36-way image classification set "Components" from GitHub (VCU-CS-Capstone/cs-25-338-identifying-and-locating-electronic-components); label vocabulary: 3-8 breaker with attributes, 50 FPUP, auto transformer, arrow, circuit breaker with attributes, circuit switcher, connection point, current transducer, current transducer assembly, capacitor, double dead end, dippole, FRGNP, fuse current limiting single pole, fused combination gang operated, generator with sine wave, generator with text, ground switch, gang operated bypass switch, jumper, line dead end, elbow terminator load breaker, elbow terminator non-load breaker, motor operated circuit switch, potential transformer, regulator, solid blade disconnect, sectionalizer, single pole disconnect, station service, switch fuse combination, three pole gang operated, wave trap, wave trap with no potential, wave trap with potential, transformer.

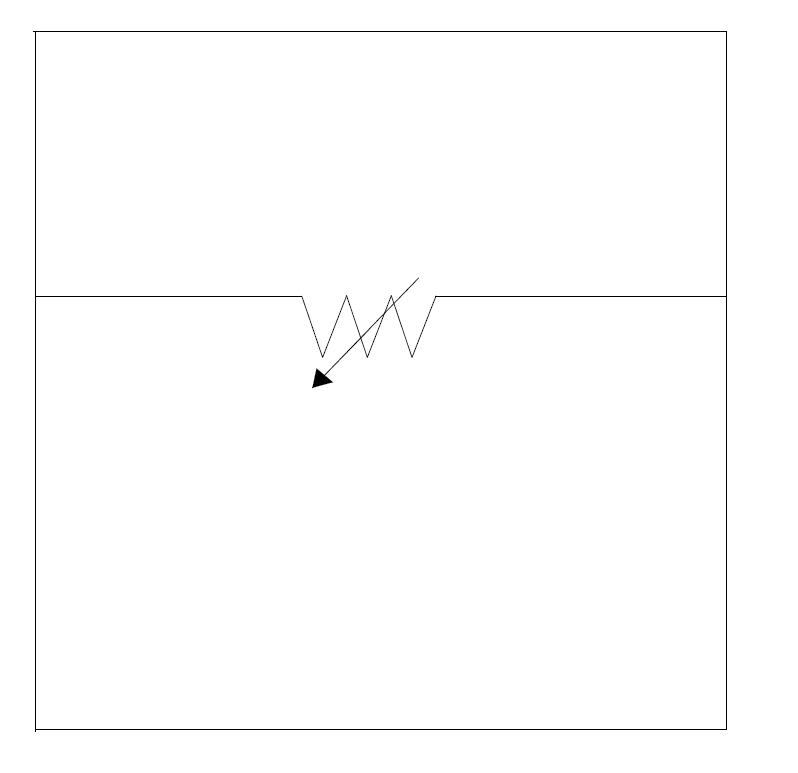
Label: transformer

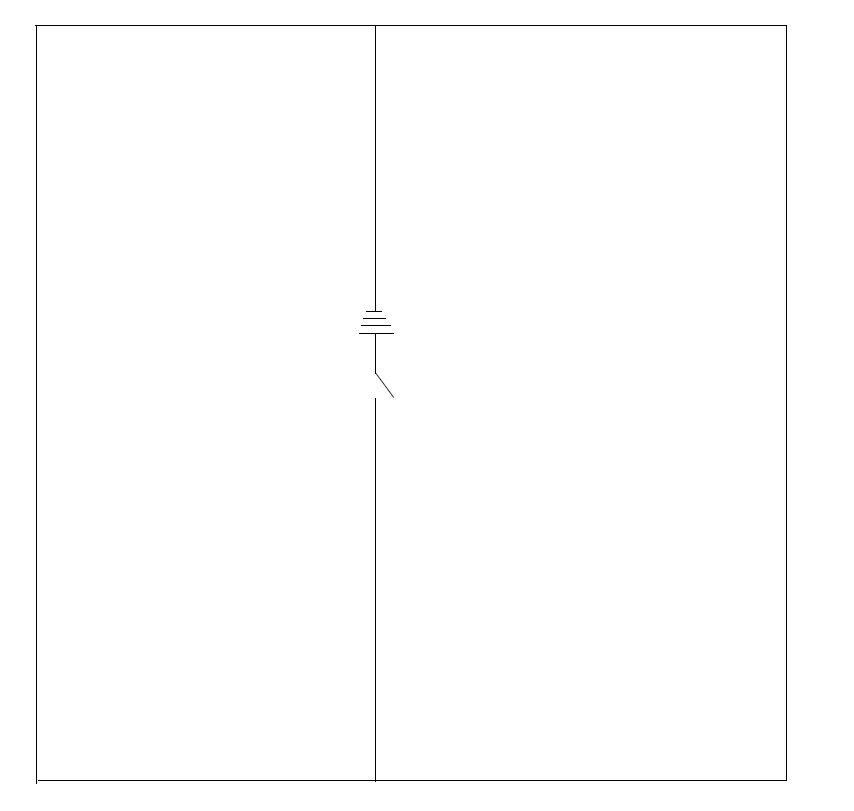
Label: ground switch

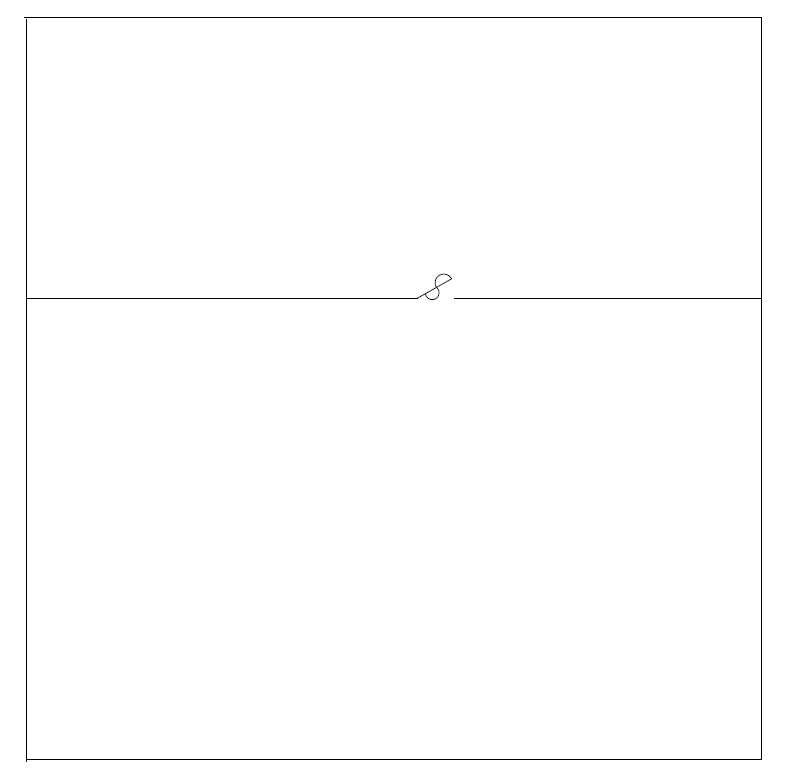
Label: single pole disconnect

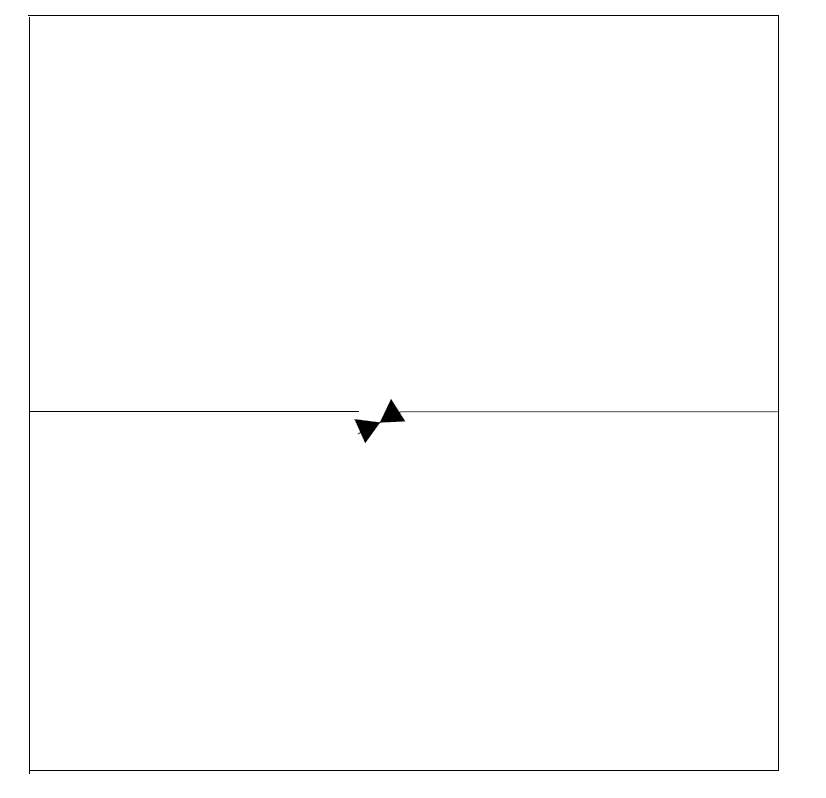
Label: fuse current limiting single pole

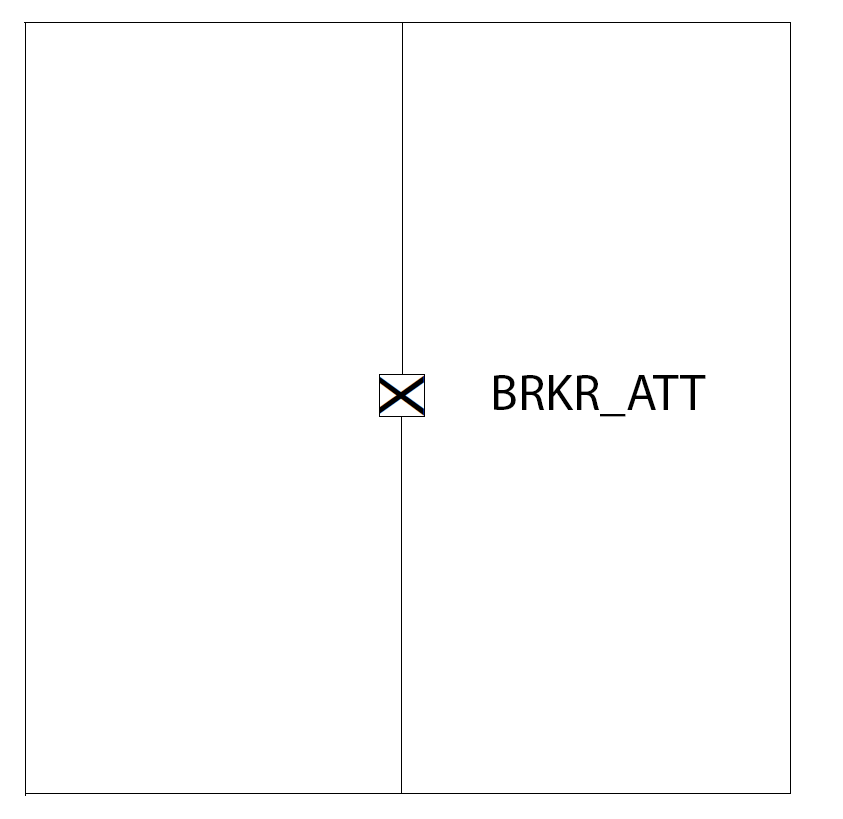
Label: circuit breaker with attributes

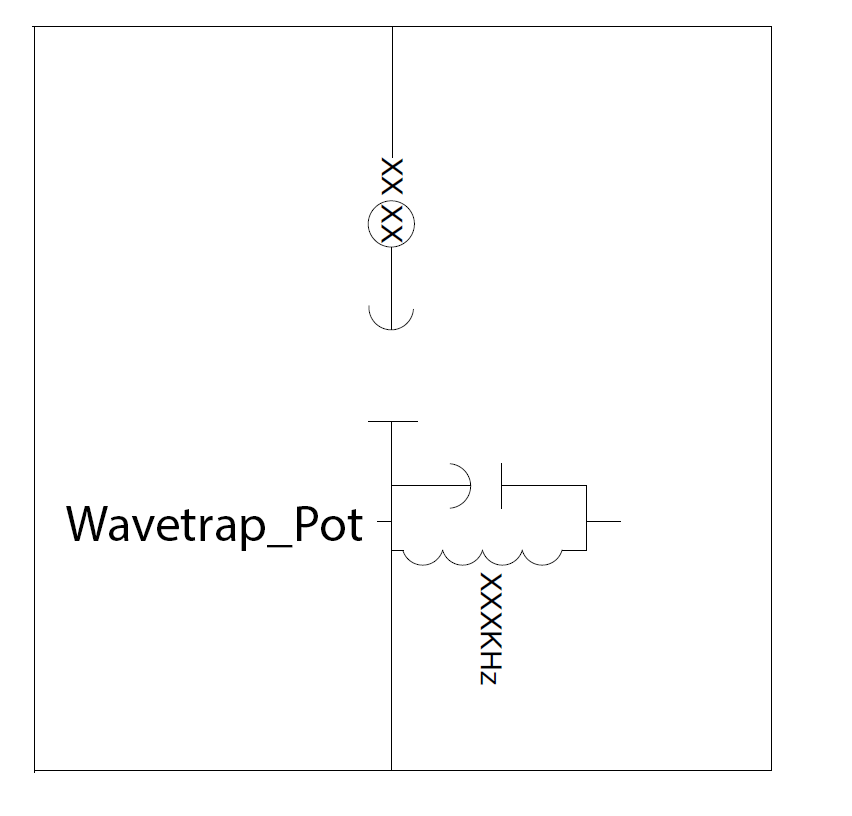
Label: wave trap with potential
